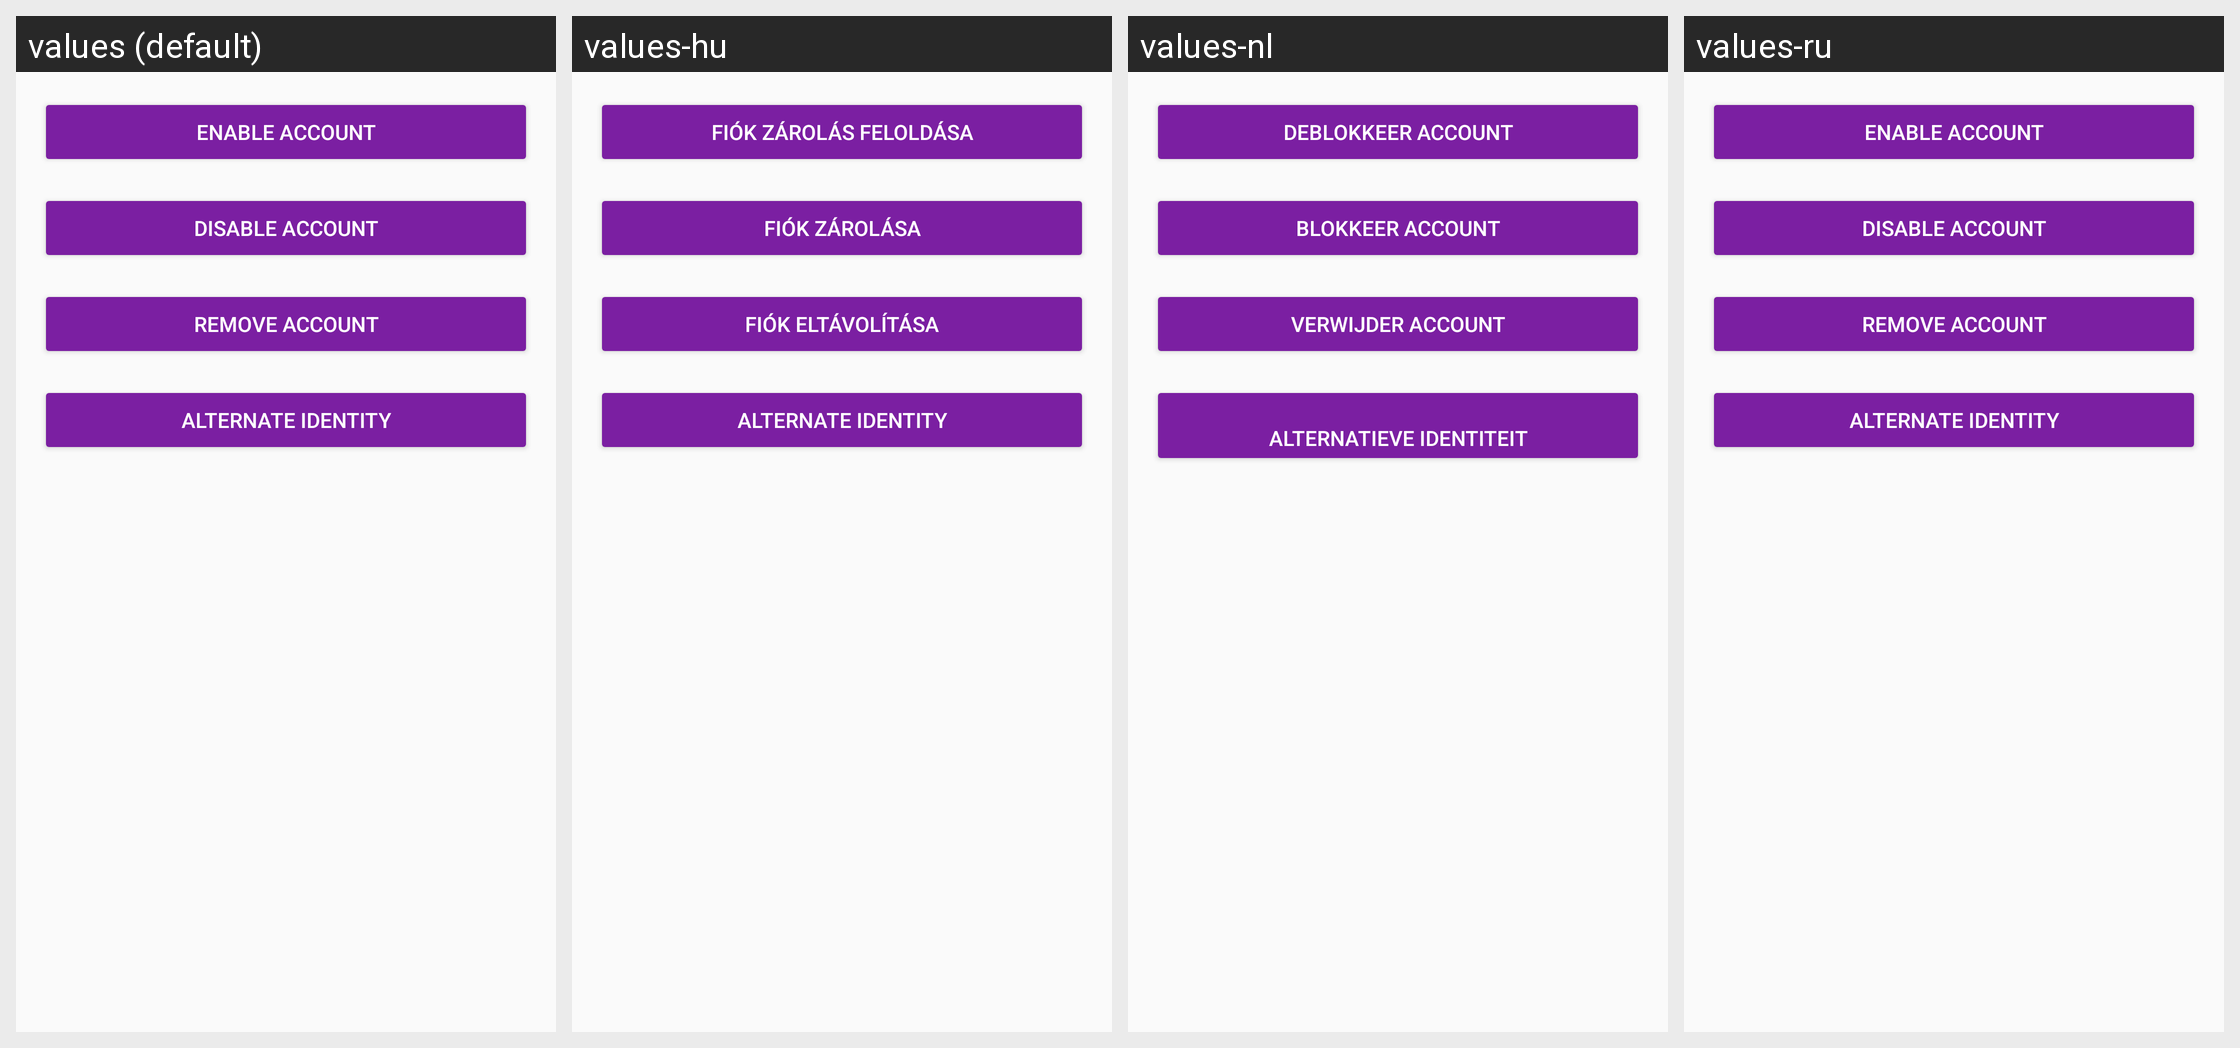

Locale-by-locale string values for the Android screen shown in this grid:
Android screen res/layout/activity_account_options.xml rendered under 4 locales, left to right: values (default), values-hu, values-nl, values-ru. Device: Nexus 5 (rendered at 1080×1920; each locale shown at half size, 540×960, under a caption strip naming it); theme AppTheme.
Other locales in the repository, not shown: values-ar, values-ca, values-cs, values-de, values-es, values-fi, values-fr, values-he, values-hi, values-id, values-it, values-ja, values-ko, values-no, values-pl, values-pt, values-sl, values-sv, values-zh.
Strings drawn on this screen, with the default value and each locale's value (text and hints the layout hard-codes, and strings that could not be matched under every locale, appear in the picture but are not listed):

button_alternative_identity
  values: Alternate identity
  values-hu: Alternate identity
  values-nl: 
      Alternatieve identiteit
  values-ru: Alternate identity

button_lock_account
  values: Disable account
  values-hu: Fiók zárolása
  values-nl: Blokkeer account
  values-ru: Disable account

button_remove_account
  values: Remove account
  values-hu: Fiók eltávolítása
  values-nl: Verwijder account
  values-ru: Remove account

button_unlock_account
  values: Enable account
  values-hu: Fiók zárolás feloldása
  values-nl: Deblokkeer account
  values-ru: Enable account
